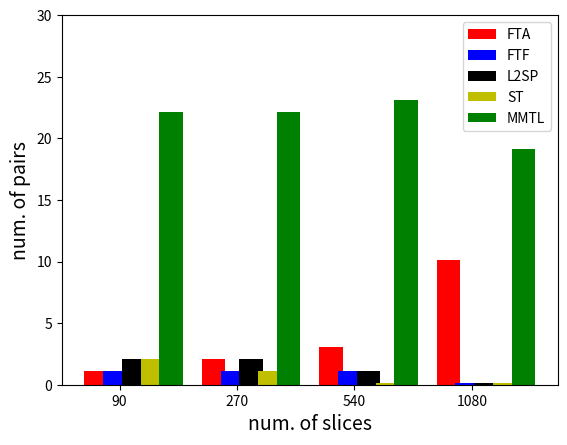

Reproduce this figure in Python.

import numpy as np
import matplotlib.pyplot as plt

if True: # sgd gradual
    w0 = {'FTA': 1, 'FTF': 1,'L2SP':2, 'ST': 2, 'MMTL': 18}
    w1 = {'FTA': 2, 'FTF': 1,'L2SP':2, 'ST': 1, 'MMTL': 17}
    w2 = {'FTA': 3, 'FTF': 1,'L2SP':1, 'ST': 0, 'MMTL': 19}
    w3 = {'FTA': 8, 'FTF': 0,'L2SP':0, 'ST': 0, 'MMTL': 14}
    t =  "SGD MMTL vs ALL"
    cc = 'g'
    loc = 'upper right'
elif False:
    w0 = {'FTA': 2, 'FTF': 2,'L2SP':5, 'ST': 8, 'OCTL': 8}
    w1 = {'FTA': 4, 'FTF': 1,'L2SP':3, 'ST': 4, 'OCTL': 11}
    w2 = {'FTA': 3, 'FTF': 0,'L2SP':1, 'ST': 1, 'OCTL': 16}
    w3 = {'FTA': 0, 'FTF': 0,'L2SP':0, 'ST': 0, 'OCTL': 20}
    t =  "SGD OCTL vs ALL"
    cc = 'limegreen'
    loc = 'upper left'
elif False:
    w0={'FTA': 0, 'ST': 3, 'GDA': 19, 'FTF': 1}
    w1 = {'FTA': 0, 'ST': 2, 'GDA': 17, 'FTF': 2}
    w2 = {'FTA': 0, 'ST': 1, 'GDA': 16, 'FTF': 3}
    w3 = {'FTA': 0, 'ST': 3, 'GDA': 16, 'FTF': 4}
    t =  "Adam GDA vs ALL"
    cc = 'green'
    loc = 'upper right'
elif True:
    w0 = {'FTA': 0, 'ST': 13, 'CO': 1, 'FTF': 9}
    w1 = {'FTA': 0, 'ST': 10, 'CO': 1, 'FTF': 10}
    w2 = {'FTA': 0, 'ST': 8, 'CO': 2, 'FTF': 10}
    w3 = {'FTA': 3, 'ST': 1, 'CO': 5, 'FTF': 14}
    t =  "Adam CO vs ALL"
    cc = 'limegreen'
    loc = 'upper left'
ws = [w0,w1,w2,w3]
for w in ws:
    ss = sum(w.values())
    for k,v in w.items():
        w[k] = int(v/ ss *30)
N = 4
ind = np.array([0,1.25,2.5,3.75])
width = 0.25
bars = []
descs =[]
for k,c,w in zip(w0.keys(),['r','b','k','y',cc],[0,0.2,0.4,0.6,0.8]):
    xvals = [w[k]+0.1 for w in ws ]

    bar1 = plt.bar(ind+w, xvals, width, color =c)
    bars.append(bar1)
    descs.append(k)

plt.xlabel("num. of slices",fontsize=14)
plt.ylabel('num. of pairs',fontsize=14)
#
# plt.title(t)

plt.xticks(ind+width,['90', '270', '540','1080'])
plt.yticks(range(0,35,5))
plt.legend( bars,descs,loc=loc )
plt.savefig('xxxxxxxxxx'+t+'.png',bbox_inches='tight')
plt.show()
